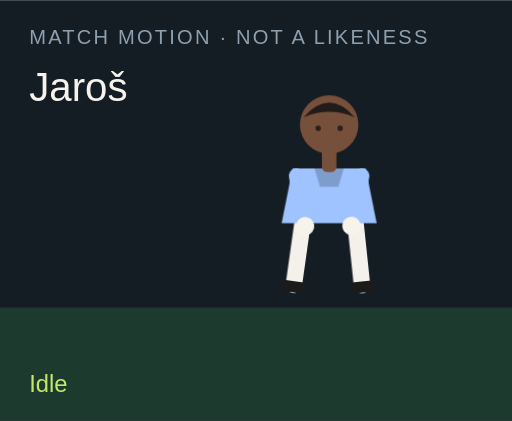
t = 0.00 s
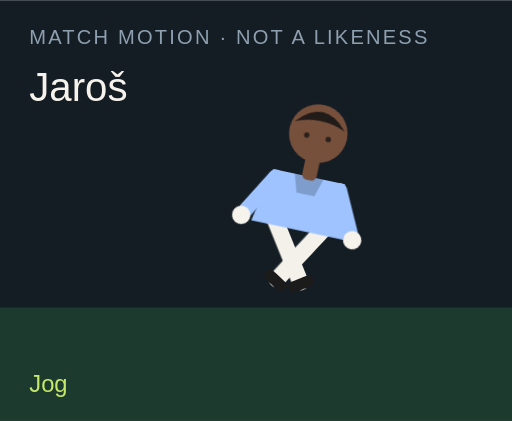
t = 1.50 s
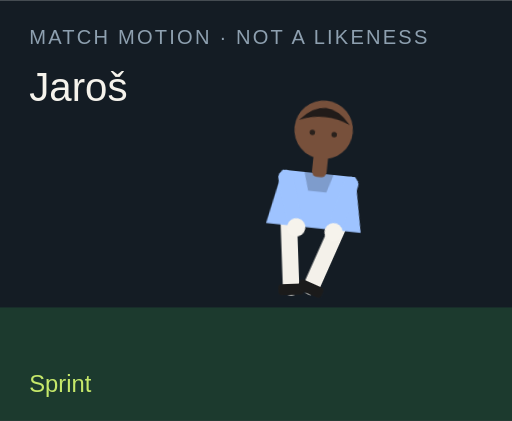
t = 3.00 s
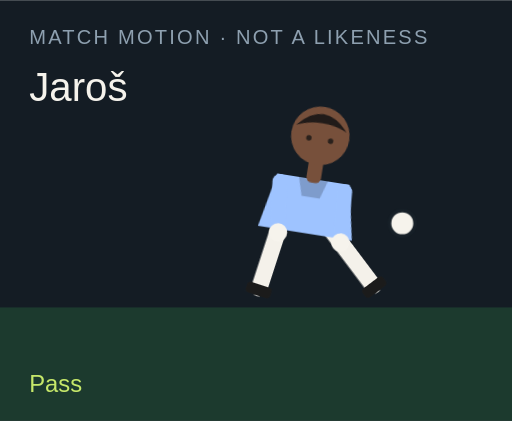
t = 4.50 s
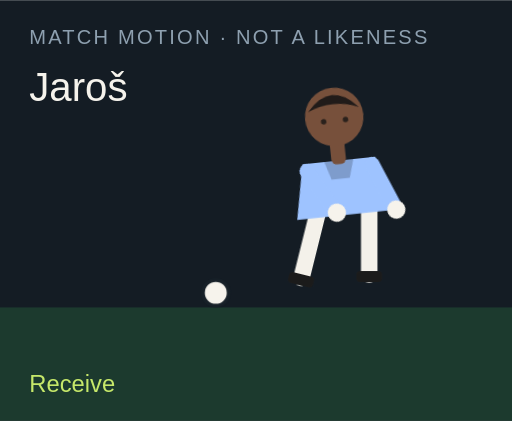
t = 6.00 s
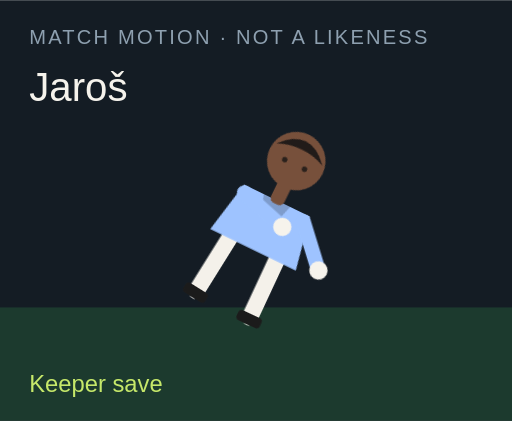
t = 7.50 s

The animated SVG that drew these frames (rendered in a browser with its animation timeline set to each time). Animation: 18 CSS @keyframes rules; one cycle of 9.00 s, repeats indefinitely.

<?xml version="1.0" encoding="UTF-8"?>
<svg xmlns="http://www.w3.org/2000/svg" viewBox="0 0 280 230" role="img">
  <style>@media (prefers-reduced-motion: reduce){animate,animateTransform{display:none}}</style>
  <rect width="280" height="230" fill="#141c24"/>
  <rect y="168" width="280" height="62" fill="#1c3a2e"/>
  <text x="16" y="24" fill="#8ea0b0" font-family="Arial,sans-serif" font-size="11" letter-spacing="1.2">MATCH MOTION · NOT A LIKENESS</text>
  <text x="16" y="55" fill="#f6f3ec" font-family="Impact,sans-serif" font-size="22">Jaroš</text>
  <circle r="7" fill="#f6f3ec" stroke="#172028" stroke-width="2" id="motion-30022" cx="150" cy="160" opacity="0">
    
    
    
  </circle>
  <g transform="translate(132 40)">
    <g id="motion-30044" transform="rotate(0 48 90)">
      
      <g id="motion-30046" transform="translate(0 0)">
        
        <g transform="translate(34 78)"><g id="motion-30048" transform="rotate(8)"><path d="M0 0 V38" stroke="#f4f1ea" stroke-width="9" stroke-linecap="round"/><rect x="-7" y="36" width="14" height="6" rx="2" fill="#1b1b1b"/></g></g>
        <g transform="translate(62 78)"><g id="motion-30050" transform="rotate(-6)"><path d="M0 0 V38" stroke="#f4f1ea" stroke-width="9" stroke-linecap="round"/><rect x="-7" y="36" width="14" height="6" rx="2" fill="#1b1b1b"/></g></g>
        <path d="M28 52 h40 l6 30 H22 Z" fill="#9ec3ff"/>
        <path d="M40 52 h16 l-3 10 H43 Z" fill="#000" opacity=".2"/>
        <g transform="translate(30 56)"><g id="motion-30052" transform="rotate(-10)"><path d="M0 0 V28" stroke="#9ec3ff" stroke-width="8" stroke-linecap="round"/><circle cx="0" cy="28" r="5" fill="#f6f3ec"/></g></g>
        <g transform="translate(66 56)"><g id="motion-30054" transform="rotate(12)"><path d="M0 0 V28" stroke="#9ec3ff" stroke-width="8" stroke-linecap="round"/><circle cx="0" cy="28" r="5" fill="#f6f3ec"/></g></g>
        <rect x="44" y="40" width="8" height="14" rx="3" fill="#77503b"/>
        <circle cx="48" cy="28" r="16" fill="#77503b"/>
        <path d="M34 24 Q48 8 62 24 Q48 18 34 24" fill="#211b19"/>
        <circle cx="42" cy="30" r="1.5" fill="#2a211c"/><circle cx="54" cy="30" r="1.5" fill="#2a211c"/>
      </g>
    </g>
  </g>
  <text x="16" y="214" fill="#c6e86a" font-family="Arial,sans-serif" font-size="13" opacity="1" id="motion-30026">Idle</text><text x="16" y="214" fill="#c6e86a" font-family="Arial,sans-serif" font-size="13" opacity="0" id="motion-30028">Jog</text><text x="16" y="214" fill="#c6e86a" font-family="Arial,sans-serif" font-size="13" opacity="0" id="motion-30030">Sprint</text><text x="16" y="214" fill="#c6e86a" font-family="Arial,sans-serif" font-size="13" opacity="0" id="motion-30032">Dribble</text><text x="16" y="214" fill="#c6e86a" font-family="Arial,sans-serif" font-size="13" opacity="0" id="motion-30034">Pass</text><text x="16" y="214" fill="#c6e86a" font-family="Arial,sans-serif" font-size="13" opacity="0" id="motion-30036">Shoot</text><text x="16" y="214" fill="#c6e86a" font-family="Arial,sans-serif" font-size="13" opacity="0" id="motion-30038">Receive</text><text x="16" y="214" fill="#c6e86a" font-family="Arial,sans-serif" font-size="13" opacity="0" id="motion-30040">Keeper save</text><text x="16" y="214" fill="#c6e86a" font-family="Arial,sans-serif" font-size="13" opacity="0" id="motion-30042">Gloves up</text>
<style>@keyframes track-30023{0%{cx:150px}11.1%{cx:156px}22.2%{cx:164px}33.300000000000004%{cx:142px}44.4%{cx:190px}55.60000000000001%{cx:250px}66.7%{cx:118px}77.8%{cx:150px}88.9%{cx:150px}100%{cx:150px}}@keyframes track-30024{0%{cy:160px}11.1%{cy:158px}22.2%{cy:154px}33.300000000000004%{cy:156px}44.4%{cy:148px}55.60000000000001%{cy:96px}66.7%{cy:160px}77.8%{cy:160px}88.9%{cy:160px}100%{cy:160px}}@keyframes track-30025{0%{opacity:0}11.1%{opacity:0}22.2%{opacity:0}33.300000000000004%{opacity:1}44.4%{opacity:1}55.60000000000001%{opacity:1}66.7%{opacity:1}77.8%{opacity:0}88.9%{opacity:0}100%{opacity:0}}@keyframes track-30027{0%{opacity:1}11.1%{opacity:0}22.2%{opacity:0}33.300000000000004%{opacity:0}44.4%{opacity:0}55.60000000000001%{opacity:0}66.7%{opacity:0}77.8%{opacity:0}88.9%{opacity:0}100%{opacity:1}}@keyframes track-30029{0%{opacity:0}11.1%{opacity:1}22.2%{opacity:0}33.300000000000004%{opacity:0}44.4%{opacity:0}55.60000000000001%{opacity:0}66.7%{opacity:0}77.8%{opacity:0}88.9%{opacity:0}100%{opacity:0}}@keyframes track-30031{0%{opacity:0}11.1%{opacity:0}22.2%{opacity:1}33.300000000000004%{opacity:0}44.4%{opacity:0}55.60000000000001%{opacity:0}66.7%{opacity:0}77.8%{opacity:0}88.9%{opacity:0}100%{opacity:0}}@keyframes track-30033{0%{opacity:0}11.1%{opacity:0}22.2%{opacity:0}33.300000000000004%{opacity:1}44.4%{opacity:0}55.60000000000001%{opacity:0}66.7%{opacity:0}77.8%{opacity:0}88.9%{opacity:0}100%{opacity:0}}@keyframes track-30035{0%{opacity:0}11.1%{opacity:0}22.2%{opacity:0}33.300000000000004%{opacity:0}44.4%{opacity:1}55.60000000000001%{opacity:0}66.7%{opacity:0}77.8%{opacity:0}88.9%{opacity:0}100%{opacity:0}}@keyframes track-30037{0%{opacity:0}11.1%{opacity:0}22.2%{opacity:0}33.300000000000004%{opacity:0}44.4%{opacity:0}55.60000000000001%{opacity:1}66.7%{opacity:0}77.8%{opacity:0}88.9%{opacity:0}100%{opacity:0}}@keyframes track-30039{0%{opacity:0}11.1%{opacity:0}22.2%{opacity:0}33.300000000000004%{opacity:0}44.4%{opacity:0}55.60000000000001%{opacity:0}66.7%{opacity:1}77.8%{opacity:0}88.9%{opacity:0}100%{opacity:0}}@keyframes track-30041{0%{opacity:0}11.1%{opacity:0}22.2%{opacity:0}33.300000000000004%{opacity:0}44.4%{opacity:0}55.60000000000001%{opacity:0}66.7%{opacity:0}77.8%{opacity:1}88.9%{opacity:0}100%{opacity:0}}@keyframes track-30043{0%{opacity:0}11.1%{opacity:0}22.2%{opacity:0}33.300000000000004%{opacity:0}44.4%{opacity:0}55.60000000000001%{opacity:0}66.7%{opacity:0}77.8%{opacity:0}88.9%{opacity:1}100%{opacity:0}}@keyframes track-30045{0%{transform:rotate(0deg)}11.1%{transform:rotate(8deg)}22.2%{transform:rotate(16deg)}33.300000000000004%{transform:rotate(6deg)}44.4%{transform:rotate(4deg)}55.60000000000001%{transform:rotate(14deg)}66.7%{transform:rotate(-6deg)}77.8%{transform:rotate(52deg)}88.9%{transform:rotate(0deg)}100%{transform:rotate(0deg)}}@keyframes track-30047{0%{transform:translate(0px,0px)}11.1%{transform:translate(0px,-3px)}22.2%{transform:translate(0px,-6px)}33.300000000000004%{transform:translate(0px,-2px)}44.4%{transform:translate(0px,2px)}55.60000000000001%{transform:translate(0px,-4px)}66.7%{transform:translate(0px,1px)}77.8%{transform:translate(0px,16px)}88.9%{transform:translate(0px,-12px)}100%{transform:translate(0px,0px)}}@keyframes track-30049{0%{transform:rotate(8deg)}11.1%{transform:rotate(-26deg)}22.2%{transform:rotate(-42deg)}33.300000000000004%{transform:rotate(-8deg)}44.4%{transform:rotate(6deg)}55.60000000000001%{transform:rotate(12deg)}66.7%{transform:rotate(20deg)}77.8%{transform:rotate(18deg)}88.9%{transform:rotate(-6deg)}100%{transform:rotate(8deg)}}@keyframes track-30051{0%{transform:rotate(-6deg)}11.1%{transform:rotate(24deg)}22.2%{transform:rotate(38deg)}33.300000000000004%{transform:rotate(18deg)}44.4%{transform:rotate(-38deg)}55.60000000000001%{transform:rotate(-54deg)}66.7%{transform:rotate(6deg)}77.8%{transform:rotate(-8deg)}88.9%{transform:rotate(6deg)}100%{transform:rotate(-6deg)}}@keyframes track-30053{0%{transform:rotate(-10deg)}11.1%{transform:rotate(24deg)}22.2%{transform:rotate(36deg)}33.300000000000004%{transform:rotate(-18deg)}44.4%{transform:rotate(10deg)}55.60000000000001%{transform:rotate(-24deg)}66.7%{transform:rotate(-30deg)}77.8%{transform:rotate(-70deg)}88.9%{transform:rotate(-78deg)}100%{transform:rotate(-10deg)}}@keyframes track-30055{0%{transform:rotate(12deg)}11.1%{transform:rotate(-20deg)}22.2%{transform:rotate(-32deg)}33.300000000000004%{transform:rotate(14deg)}44.4%{transform:rotate(-26deg)}55.60000000000001%{transform:rotate(18deg)}66.7%{transform:rotate(-22deg)}77.8%{transform:rotate(-8deg)}88.9%{transform:rotate(-78deg)}100%{transform:rotate(12deg)}}@media(prefers-reduced-motion:no-preference){#motion-30022{animation:track-30023 9s linear infinite both,track-30024 9s linear infinite both,track-30025 9s steps(1,end) infinite both}#motion-30026{animation:track-30027 9s steps(1,end) infinite both}#motion-30028{animation:track-30029 9s steps(1,end) infinite both}#motion-30030{animation:track-30031 9s steps(1,end) infinite both}#motion-30032{animation:track-30033 9s steps(1,end) infinite both}#motion-30034{animation:track-30035 9s steps(1,end) infinite both}#motion-30036{animation:track-30037 9s steps(1,end) infinite both}#motion-30038{animation:track-30039 9s steps(1,end) infinite both}#motion-30040{animation:track-30041 9s steps(1,end) infinite both}#motion-30042{animation:track-30043 9s steps(1,end) infinite both}#motion-30044{animation:track-30045 9s linear infinite both}#motion-30046{animation:track-30047 9s linear infinite both}#motion-30048{animation:track-30049 9s linear infinite both}#motion-30050{animation:track-30051 9s linear infinite both}#motion-30052{animation:track-30053 9s linear infinite both}#motion-30054{animation:track-30055 9s linear infinite both}}</style></svg>
